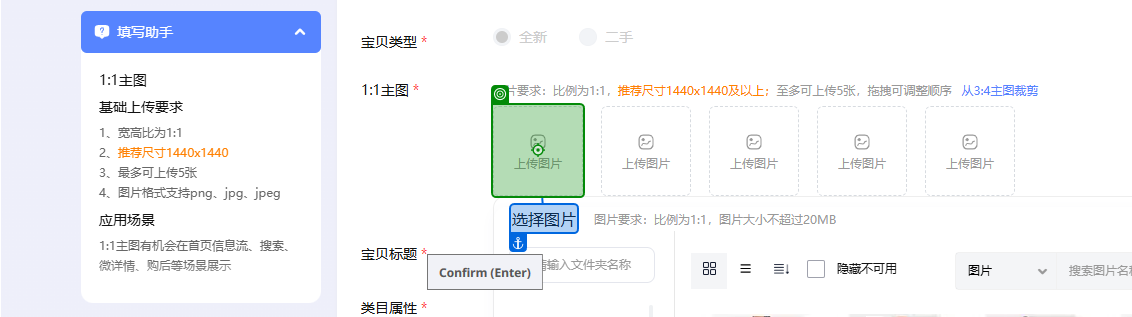
Workflow: Main

Step 1 [try]: click on the element in window '淘宝网 - 商品发布' (chrome.exe)

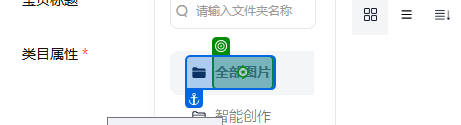
Step 2: click on the element in window '淘宝网 - 商品发布' (chrome.exe)

Step 3: type "[product("商品编码").ToString+ImagePrefix]" into the text box in window '淘宝网 - 商品发布' (chrome.exe) (no picture)

Step 4: find the element (no picture)

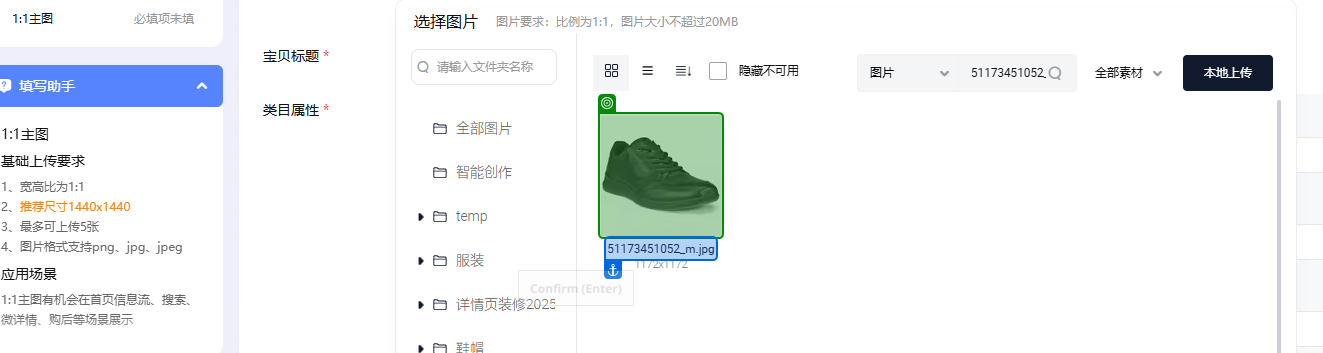
Step 5: check the image in window '淘宝网 - 商品发布' (chrome.exe)

Step 6: click on the element in window '淘宝网 - 商品发布' (chrome.exe) (same screen as step 2)

Step 7: type "[product("商品编码").ToString+ImagePrefix]" into the text box in window '淘宝网 - 商品发布' (chrome.exe) (no picture)

Step 8: find the element (no picture)

Step 9: check the image in window '淘宝网 - 商品发布' (chrome.exe) (same screen as step 5)

Step 10: click on the element in window '淘宝网 - 商品发布' (chrome.exe) (same screen as step 2)

Step 11: type "[product("商品编码").ToString+ImagePrefix]" into the text box in window '淘宝网 - 商品发布' (chrome.exe) (no picture)

Step 12: find the element (no picture)

Step 13: check the image in window '淘宝网 - 商品发布' (chrome.exe) (same screen as step 5)

Step 14: click on the element in window '淘宝网 - 商品发布' (chrome.exe) (same screen as step 2)

Step 15: type "[product("商品编码").ToString+ImagePrefix]" into the text box in window '淘宝网 - 商品发布' (chrome.exe) (no picture)

Step 16: find the element (no picture)

Step 17: check the image in window '淘宝网 - 商品发布' (chrome.exe) (same screen as step 5)

Step 18: click on the element in window '淘宝网 - 商品发布' (chrome.exe) (same screen as step 2)

Step 19: type "[product("商品编码").ToString+ImagePrefix]" into the text box in window '淘宝网 - 商品发布' (chrome.exe) (no picture)

Step 20: find the element (no picture)

Step 21: check the image in window '淘宝网 - 商品发布' (chrome.exe) (same screen as step 5)

Step 22: type "[product("商品编码").ToString+secondImg]" into the text box in window '淘宝网 - 商品发布' (chrome.exe) (no picture)

Step 23: find the element (no picture)

Step 24: type "[product("商品编码").ToString+ThirdImg]" into the text box in window '淘宝网 - 商品发布' (chrome.exe) (no picture)

Step 25: find the element (no picture)

Step 26: type "[product("商品编码").ToString+fourImg]" into the text box in window '淘宝网 - 商品发布' (chrome.exe) (no picture)

Step 27: find the element (no picture)

Step 28: type "[product("商品编码").ToString+fiveImg]" into the text box in window '淘宝网 - 商品发布' (chrome.exe) (no picture)

Step 29: find the element (no picture)

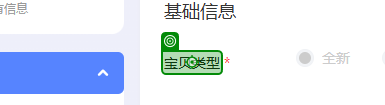
Step 30: click on the element in window '淘宝网 - 商品发布' (chrome.exe)

Step 31: type "[product("商品名称").ToString]" into the text box in window '淘宝网 - 商品发布' (chrome.exe) (no picture)

Step 32: type "[product("商品编码").ToString]" into the text box in window '淘宝网 - 商品发布' (chrome.exe) (no picture)

Step 33: type "[product("价格").ToString]" into the text box in window '淘宝网 - 商品发布' (chrome.exe) (no picture) (repeated 2 times)

Step 35: type "3" into the text box in window '淘宝网 - 商品发布' (chrome.exe) (no picture) (repeated 2 times)

Step 37: click on the button in window '淘宝网 - 商品发布' (chrome.exe) (no picture)

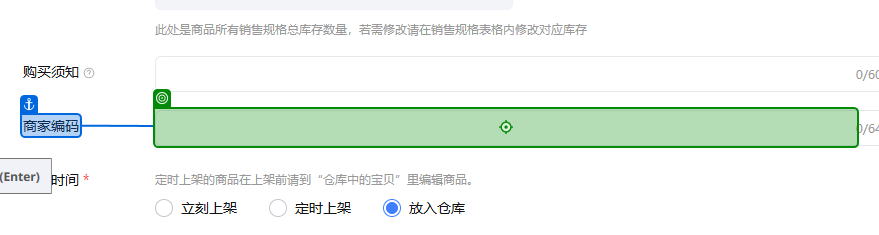
Step 38: type "[product("商品编码").ToString]" into the text box in window '淘宝网 - 商品发布' (chrome.exe)

Step 39: click on the image in window '淘宝网 - 商品发布' (chrome.exe) (no picture)

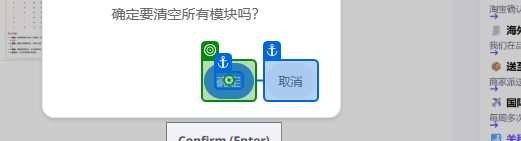
Step 40: click on the button '确定' in window '淘宝网 - 商品发布' (chrome.exe)

Step 41: click on the element '图片' in window '淘宝网 - 商品发布' (chrome.exe) (no picture)

Step 42: type "[product("商品编码").ToString+FirstDetail]" into the text box in window '淘宝网 - 商品发布' (chrome.exe) (no picture)

Step 43: find the element (no picture)

Step 44 [then]: type "[product("商品编码").ToString+FirstDetail]" into the text box in window '淘宝网 - 商品发布' (chrome.exe) (no picture)

Step 45: find the element (no picture)

Step 46 [try]: type "[product("商品编码").ToString+DescrtionDetail]" into the text box in window '淘宝网 - 商品发布' (chrome.exe) (no picture)

Step 47: find the element (no picture)

Step 48 [then]: type "[product("商品编码").ToString+DescrtionDetail]" into the text box in window '淘宝网 - 商品发布' (chrome.exe) (no picture)

Step 49: find the element (no picture)

Step 50 [try]: type "[product("商品编码").ToString+"_merged"]" into the text box in window '淘宝网 - 商品发布' (chrome.exe) (no picture)

Step 51: find the element (no picture)

Step 52 [then]: type "[product("商品编码").ToString+ThirdImg]" into the text box in window '淘宝网 - 商品发布' (chrome.exe) (no picture)

Step 53: find the element (no picture)

Step 54 [try]: type [buyProcess] into the text box in window '淘宝网 - 商品发布' (chrome.exe) (no picture)

Step 55: find the element (no picture)

Step 56 [then]: type [buyProcess] into the text box in window '淘宝网 - 商品发布' (chrome.exe) (no picture)

Step 57: find the element (no picture)

Step 58 [try]: type [sizeChat] into the text box in window '淘宝网 - 商品发布' (chrome.exe) (no picture)

Step 59: find the element (no picture)

Step 60 [then]: type [sizeChat] into the text box in window '淘宝网 - 商品发布' (chrome.exe) (no picture)

Step 61: find the element (no picture)

Step 62 [try]: click on the button '确定（*）' in window '淘宝网 - 商品发布' (chrome.exe) (no picture)

Step 63: click on the button '提交宝贝信息' in window '淘宝网 - 商品发布' (chrome.exe) (no picture)

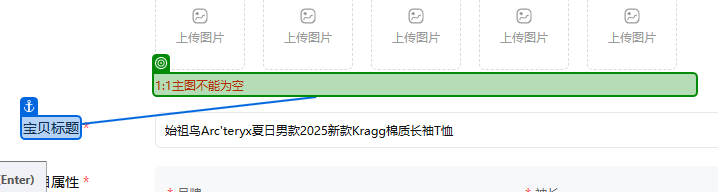
Step 64: check the element '1:1主图不能为空' in window '淘宝网 - 商品发布' (chrome.exe)
